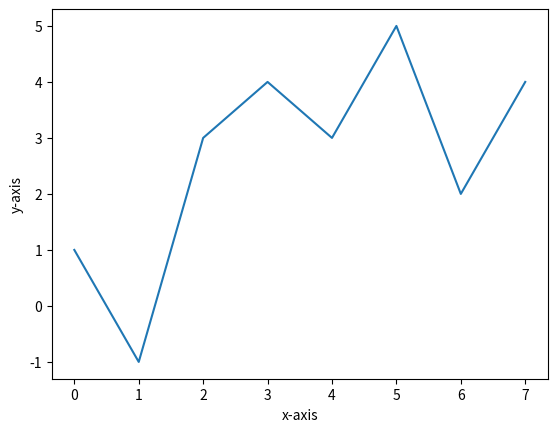

Recreate this plot in Python.
%reset -f
import matplotlib.pyplot as plt
plt.plot([1,-1,3,4,3,5,2,4])
plt.xlabel("x-axis")
plt.ylabel("y-axis")
plt.show()
